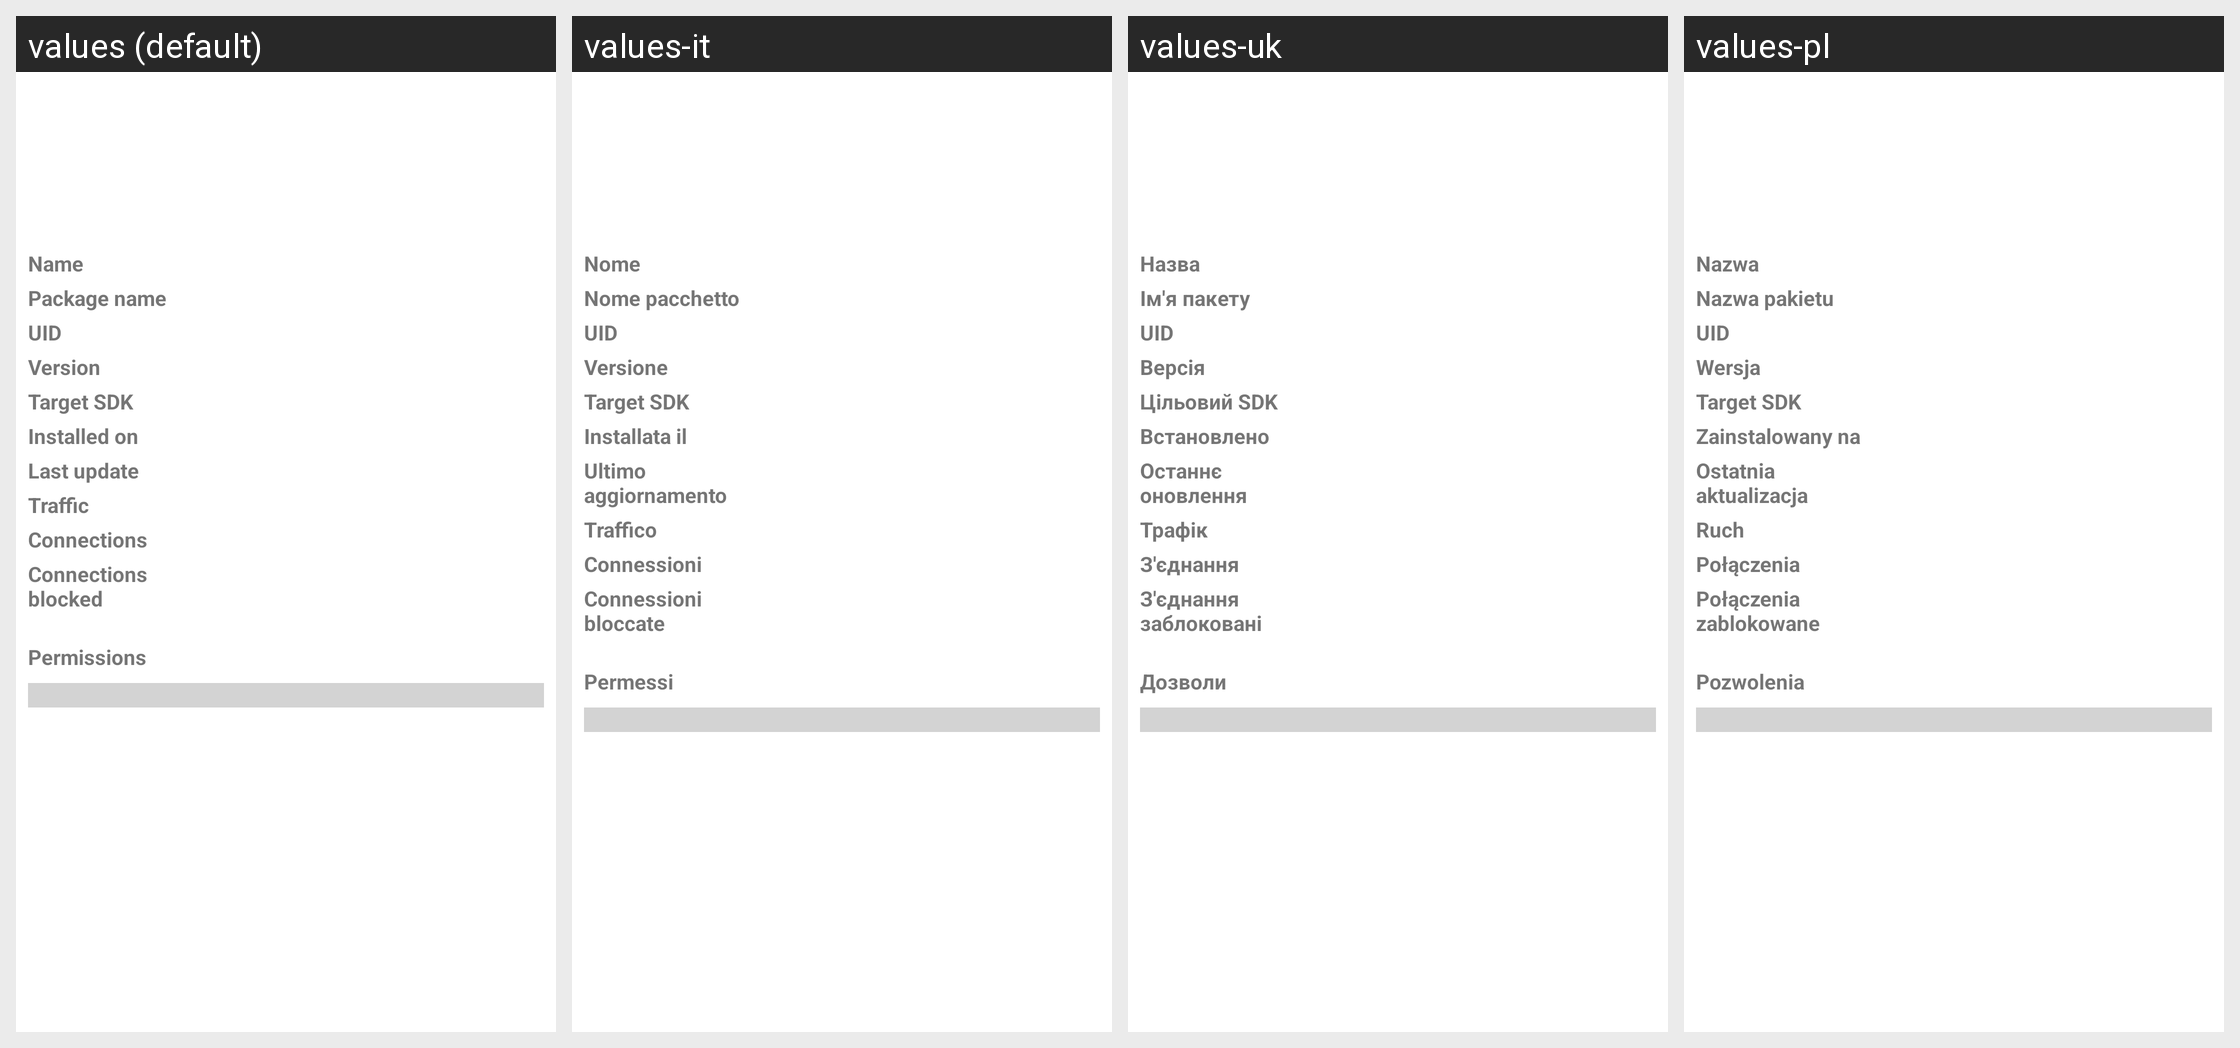

Here is an Android app screen in its default locale and in the app's own translations. Write out the translated-string differences for the strings that appear on this screen.
Android screen res/layout/app_overview.xml rendered under 4 locales, left to right: values (default), values-it, values-uk, values-pl. Device: Nexus 5 (rendered at 1080×1920; each locale shown at half size, 540×960, under a caption strip naming it); theme AppTheme.
Other locales in the repository, not shown: values-ar, values-az, values-bg, values-cs, values-de, values-el, values-es, values-fa, values-fr, values-gu, values-hi, values-hu, values-in, values-ja, values-ko, values-lt, values-nb-rNO, values-nl, values-pt, values-pt-rBR, values-ro, values-ru, values-sk, values-sr, values-ta, values-tr, values-vi, values-zh-rCN, values-zh-rHK, values-zh-rTW.
Strings drawn on this screen, with the default value and each locale's value (text and hints the layout hard-codes, and strings that could not be matched under every locale, appear in the picture but are not listed):

app_name
  values: Name
  values-it: Nome
  values-uk: Назва
  values-pl: Nazwa

package_name
  values: Package name
  values-it: Nome pacchetto
  values-uk: Ім'я пакету
  values-pl: Nazwa pakietu

uid
  values: UID
  values-it: UID
  values-uk: UID
  values-pl: UID

version
  values: Version
  values-it: Versione
  values-uk: Версія
  values-pl: Wersja

target_sdk
  values: Target SDK
  values-it: Target SDK
  values-uk: Цільовий SDK
  values-pl: Target SDK

installed_on
  values: Installed on
  values-it: Installata il
  values-uk: Встановлено
  values-pl: Zainstalowany na

last_update
  values: Last update
  values-it: Ultimo aggiornamento
  values-uk: Останнє оновлення
  values-pl: Ostatnia aktualizacja

network_traffic
  values: Traffic
  values-it: Traffico
  values-uk: Трафік
  values-pl: Ruch

connections_view
  values: Connections
  values-it: Connessioni
  values-uk: З'єднання
  values-pl: Połączenia

connections_blocked
  values: Connections blocked
  values-it: Connessioni bloccate
  values-uk: З'єднання заблоковані
  values-pl: Połączenia zablokowane

permissions
  values: Permissions
  values-it: Permessi
  values-uk: Дозволи
  values-pl: Pozwolenia
